Labelled photos from "Dataset", an image-classification folder in daffakurnia11/Coffee-Beans-Roast-Level-Classification. The possible labels are: dark roast, green, light roast, medium roast.

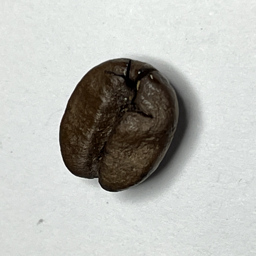
Label: dark roast

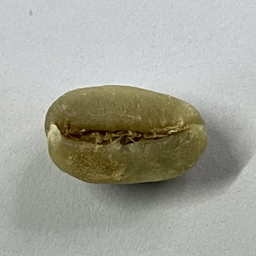
Label: green

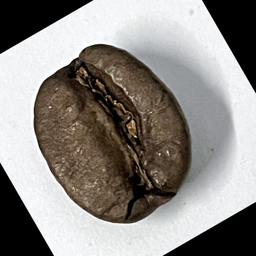
Label: dark roast

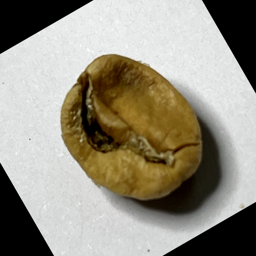
Label: light roast

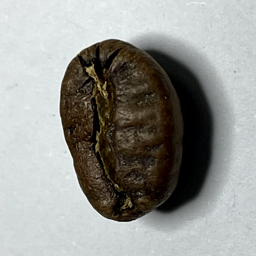
Label: medium roast

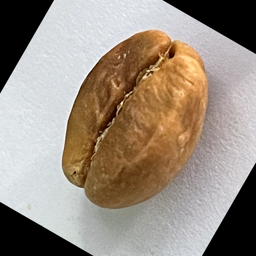
Label: light roast
